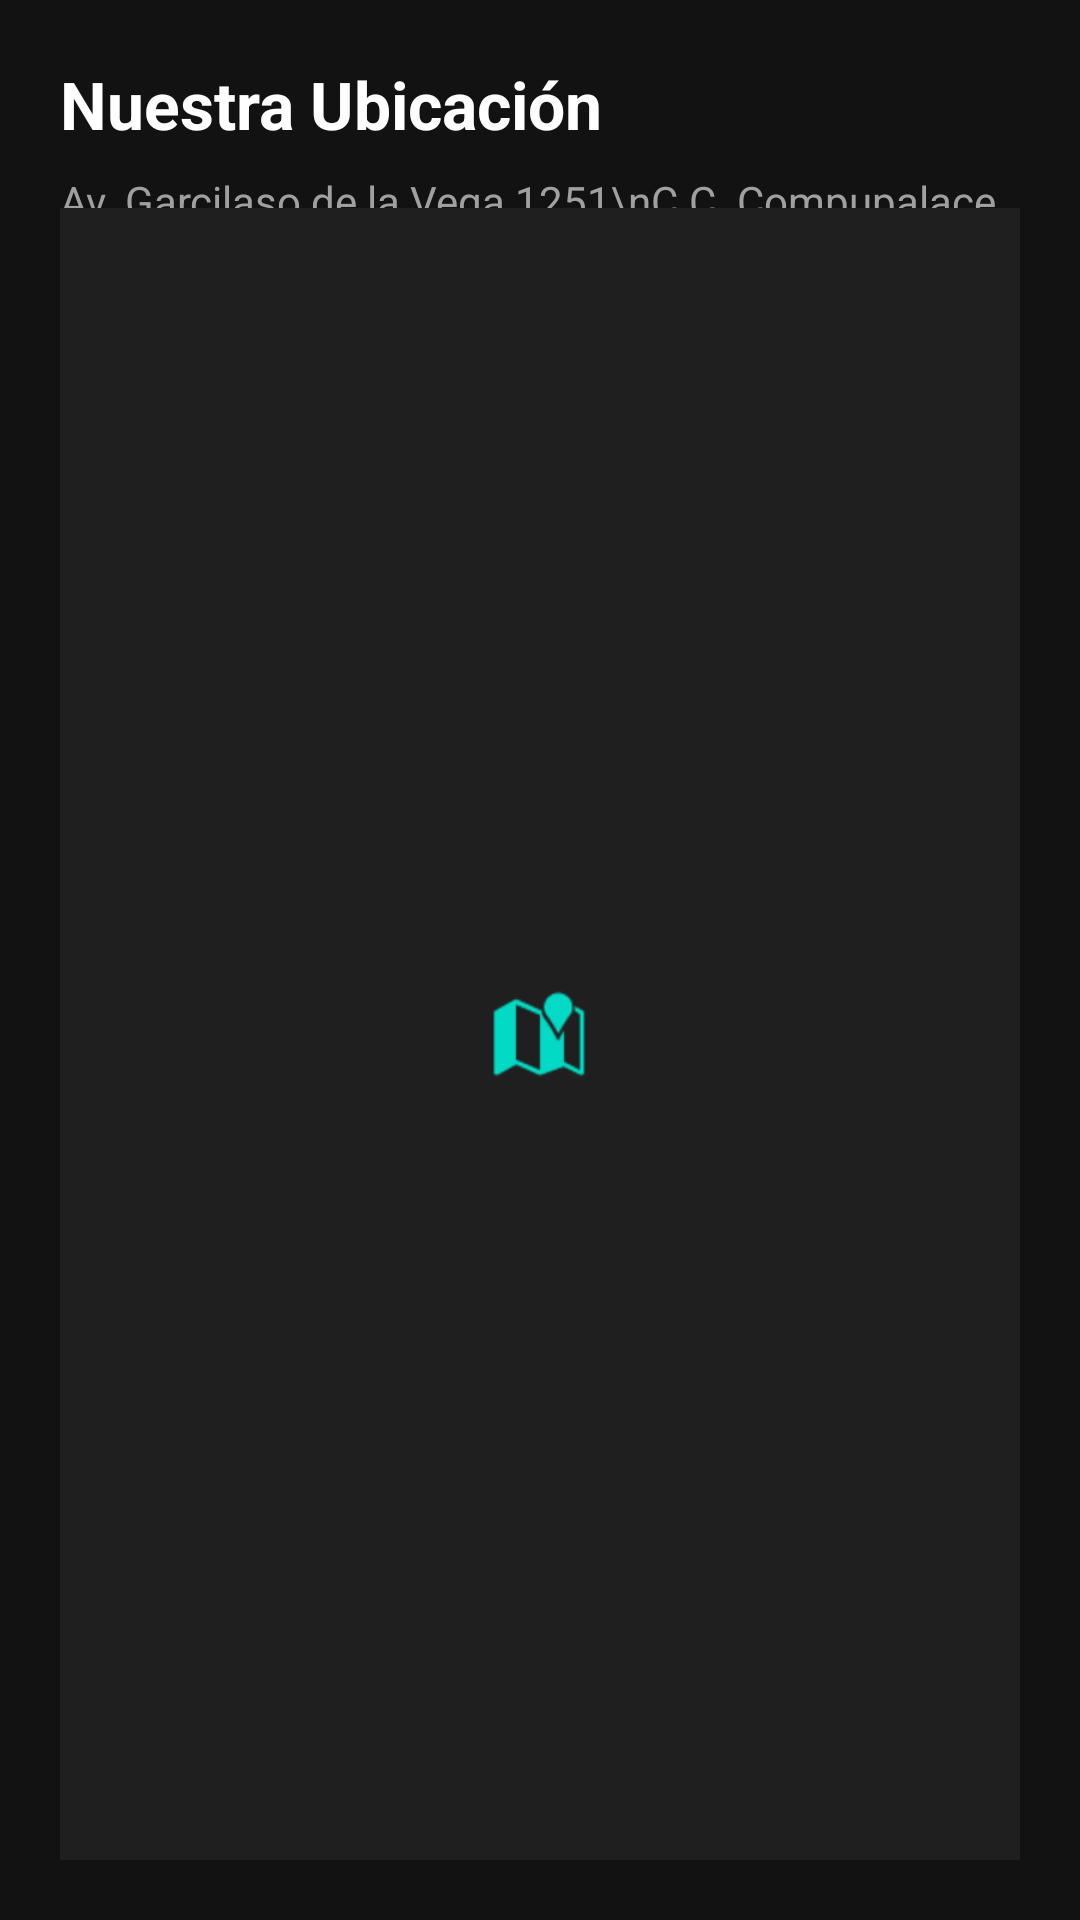

The Android layout XML behind this screen, and the referenced resources:
<!-- AndroidManifest.xml: application theme Theme.NexusHardware -->
<!-- res/layout/fragment_mapa.xml -->
<?xml version="1.0" encoding="utf-8"?>
<androidx.constraintlayout.widget.ConstraintLayout xmlns:android="http://schemas.android.com/apk/res/android"
    xmlns:app="http://schemas.android.com/apk/res-auto"
    android:layout_width="match_parent"
    android:layout_height="match_parent"
    android:background="#121212"
    android:padding="20dp">

    <TextView
        android:id="@+id/tvTitleMap"
        android:layout_width="wrap_content"
        android:layout_height="wrap_content"
        android:text="Nuestra Ubicación"
        android:textColor="#FFFFFF"
        android:textSize="22sp"
        android:textStyle="bold"
        app:layout_constraintTop_toTopOf="parent"
        app:layout_constraintStart_toStartOf="parent"/>

    <TextView
        android:text="Av. Garcilaso de la Vega 1251\nC.C. Compupalace, Miraflores\nLima, Perú"
        android:textColor="#A0A0A0"
        android:layout_width="wrap_content"
        android:layout_height="wrap_content"
        app:layout_constraintTop_toBottomOf="@id/tvTitleMap"
        app:layout_constraintStart_toStartOf="parent"
        android:layout_marginTop="8dp"/>

    <ImageView
        android:layout_width="match_parent"
        android:layout_height="0dp"
        android:src="@android:drawable/ic_dialog_map"
        app:tint="#03DAC5"
        android:background="#1F1F1F"
        android:scaleType="center"
        android:layout_marginTop="20dp"
        app:layout_constraintTop_toBottomOf="@id/tvTitleMap"
        app:layout_constraintBottom_toBottomOf="parent"/>

</androidx.constraintlayout.widget.ConstraintLayout>
<!-- resources referenced by this layout -->
<resources>
  <style name="Theme.NexusHardware" parent="Base.Theme.NexusHardware" />
  <style name="Base.Theme.NexusHardware" parent="Theme.Material3.DayNight.NoActionBar">
  
          <item name="colorPrimary">@color/nexus_cyan</item>
          <item name="colorOnPrimary">@color/black</item> <item name="android:colorBackground">@color/nexus_bg_dark</item>
  
          <item name="colorSurface">@color/nexus_surface</item>
          <item name="colorOnSurface">@color/white</item> <item name="colorSecondaryContainer">@color/nexus_secondary</item>
          <item name="colorOnSecondaryContainer">@color/nexus_cyan</item> <item name="colorError">@color/nexus_error</item>
  
      </style>
  <color name="nexus_cyan">#03DAC5</color>
  <color name="black">#FF000000</color>
  <color name="nexus_bg_dark">#121212</color>
  <color name="nexus_surface">#1F1F1F</color>
  <color name="white">#FFFFFFFF</color>
  <color name="nexus_secondary">#3303DAC5</color>
  <color name="nexus_error">#CF6679</color>
</resources>
